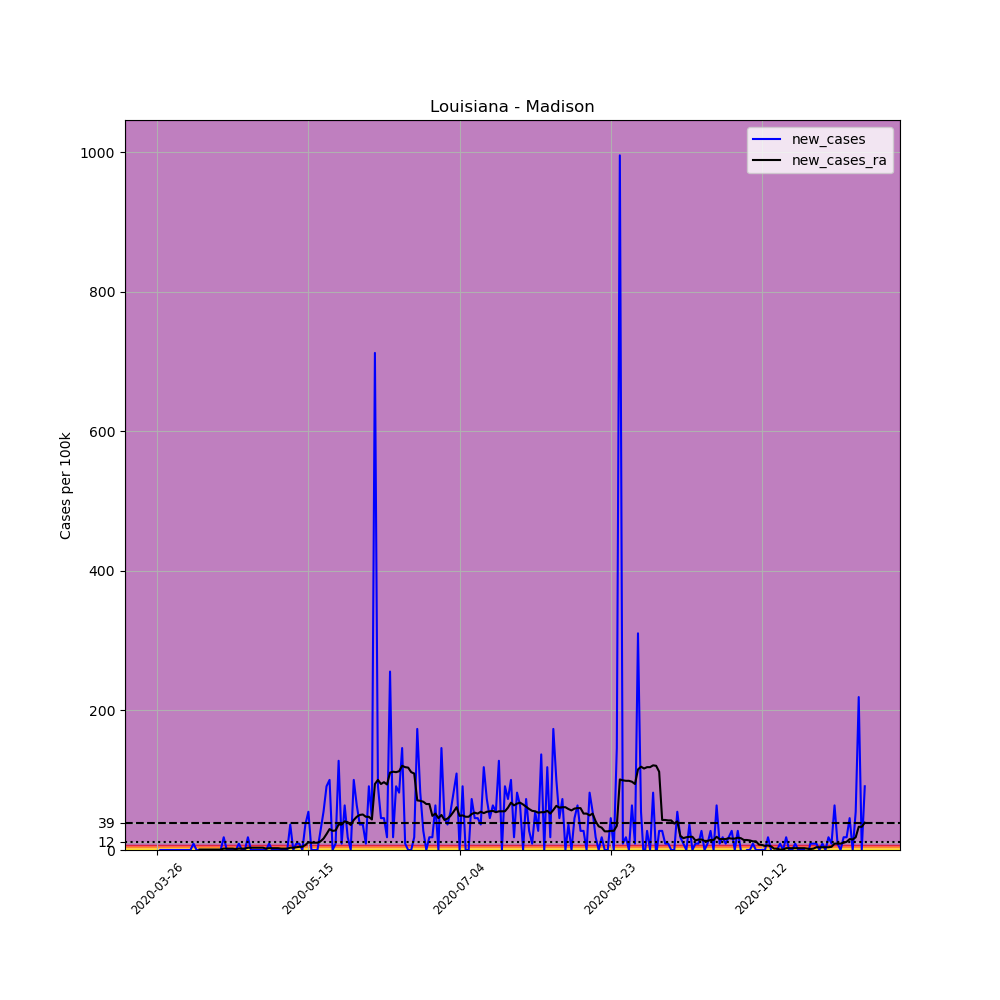

Source data for this figure (header and first rows):
, date, county, state, fips, cases, deaths, COUNTY, STNAME, CTYNAME, POPESTIMATE2019, per_100k, new_cases, new_cases_ra
376633, 2020-03-26, Madison, Louisiana, 22065, 1, 0, 65, Louisiana, Madison, 10951, 9.132, , 
376634, 2020-03-27, Madison, Louisiana, 22065, 1, 0, 65, Louisiana, Madison, 10951, 9.132, 0.0, 
376635, 2020-03-28, Madison, Louisiana, 22065, 1, 0, 65, Louisiana, Madison, 10951, 9.132, 0.0, 
376636, 2020-03-29, Madison, Louisiana, 22065, 1, 0, 65, Louisiana, Madison, 10951, 9.132, 0.0, 
376637, 2020-03-30, Madison, Louisiana, 22065, 1, 0, 65, Louisiana, Madison, 10951, 9.132, 0.0, 
376638, 2020-03-31, Madison, Louisiana, 22065, 1, 0, 65, Louisiana, Madison, 10951, 9.132, 0.0, 
376639, 2020-04-01, Madison, Louisiana, 22065, 1, 0, 65, Louisiana, Madison, 10951, 9.132, 0.0, 
376640, 2020-04-02, Madison, Louisiana, 22065, 1, 0, 65, Louisiana, Madison, 10951, 9.132, 0.0, 
376641, 2020-04-03, Madison, Louisiana, 22065, 1, 0, 65, Louisiana, Madison, 10951, 9.132, 0.0, 
376642, 2020-04-04, Madison, Louisiana, 22065, 1, 0, 65, Louisiana, Madison, 10951, 9.132, 0.0, 
376643, 2020-04-05, Madison, Louisiana, 22065, 1, 0, 65, Louisiana, Madison, 10951, 9.132, 0.0, 
376644, 2020-04-06, Madison, Louisiana, 22065, 1, 0, 65, Louisiana, Madison, 10951, 9.132, 0.0, 
376645, 2020-04-07, Madison, Louisiana, 22065, 2, 0, 65, Louisiana, Madison, 10951, 18.26, 9.132, 
376646, 2020-04-08, Madison, Louisiana, 22065, 2, 0, 65, Louisiana, Madison, 10951, 18.26, 0.0, 
376647, 2020-04-09, Madison, Louisiana, 22065, 2, 0, 65, Louisiana, Madison, 10951, 18.26, 0.0, 0.6523
376648, 2020-04-10, Madison, Louisiana, 22065, 2, 0, 65, Louisiana, Madison, 10951, 18.26, 0.0, 0.6523
376649, 2020-04-11, Madison, Louisiana, 22065, 2, 0, 65, Louisiana, Madison, 10951, 18.26, 0.0, 0.6523
376650, 2020-04-12, Madison, Louisiana, 22065, 2, 0, 65, Louisiana, Madison, 10951, 18.26, 0.0, 0.6523
376651, 2020-04-13, Madison, Louisiana, 22065, 2, 0, 65, Louisiana, Madison, 10951, 18.26, 0.0, 0.6523
376652, 2020-04-14, Madison, Louisiana, 22065, 2, 0, 65, Louisiana, Madison, 10951, 18.26, 0.0, 0.6523
376653, 2020-04-15, Madison, Louisiana, 22065, 2, 0, 65, Louisiana, Madison, 10951, 18.26, 0.0, 0.6523
376654, 2020-04-16, Madison, Louisiana, 22065, 2, 0, 65, Louisiana, Madison, 10951, 18.26, 0.0, 0.6523
376655, 2020-04-17, Madison, Louisiana, 22065, 4, 0, 65, Louisiana, Madison, 10951, 36.53, 18.26, 1.957
376656, 2020-04-18, Madison, Louisiana, 22065, 4, 0, 65, Louisiana, Madison, 10951, 36.53, 0.0, 1.957
376657, 2020-04-19, Madison, Louisiana, 22065, 4, 0, 65, Louisiana, Madison, 10951, 36.53, 0.0, 1.957
376658, 2020-04-20, Madison, Louisiana, 22065, 4, 0, 65, Louisiana, Madison, 10951, 36.53, 0.0, 1.957
376659, 2020-04-21, Madison, Louisiana, 22065, 4, 0, 65, Louisiana, Madison, 10951, 36.53, 0.0, 1.305
376660, 2020-04-22, Madison, Louisiana, 22065, 5, 0, 65, Louisiana, Madison, 10951, 45.66, 9.132, 1.957
376661, 2020-04-23, Madison, Louisiana, 22065, 5, 0, 65, Louisiana, Madison, 10951, 45.66, 0.0, 1.957
376662, 2020-04-24, Madison, Louisiana, 22065, 5, 0, 65, Louisiana, Madison, 10951, 45.66, 0.0, 1.957
376663, 2020-04-25, Madison, Louisiana, 22065, 7, 0, 65, Louisiana, Madison, 10951, 63.92, 18.26, 3.261
376664, 2020-04-26, Madison, Louisiana, 22065, 7, 0, 65, Louisiana, Madison, 10951, 63.92, 0.0, 3.261
376665, 2020-04-27, Madison, Louisiana, 22065, 7, 0, 65, Louisiana, Madison, 10951, 63.92, 0.0, 3.261
376666, 2020-04-28, Madison, Louisiana, 22065, 7, 0, 65, Louisiana, Madison, 10951, 63.92, 0.0, 3.261
376667, 2020-04-29, Madison, Louisiana, 22065, 7, 0, 65, Louisiana, Madison, 10951, 63.92, 0.0, 3.261
376668, 2020-04-30, Madison, Louisiana, 22065, 7, 0, 65, Louisiana, Madison, 10951, 63.92, 0.0, 3.261
376669, 2020-05-01, Madison, Louisiana, 22065, 7, 0, 65, Louisiana, Madison, 10951, 63.92, 0.0, 1.957
376670, 2020-05-02, Madison, Louisiana, 22065, 8, 0, 65, Louisiana, Madison, 10951, 73.05, 9.132, 2.609
376671, 2020-05-03, Madison, Louisiana, 22065, 8, 0, 65, Louisiana, Madison, 10951, 73.05, 0.0, 2.609
376672, 2020-05-04, Madison, Louisiana, 22065, 8, 0, 65, Louisiana, Madison, 10951, 73.05, 0.0, 2.609
376673, 2020-05-05, Madison, Louisiana, 22065, 8, 0, 65, Louisiana, Madison, 10951, 73.05, 0.0, 2.609
376674, 2020-05-06, Madison, Louisiana, 22065, 8, 0, 65, Louisiana, Madison, 10951, 73.05, 0.0, 1.957
376675, 2020-05-07, Madison, Louisiana, 22065, 8, 0, 65, Louisiana, Madison, 10951, 73.05, 0.0, 1.957
376676, 2020-05-08, Madison, Louisiana, 22065, 8, 0, 65, Louisiana, Madison, 10951, 73.05, 0.0, 1.957
376677, 2020-05-09, Madison, Louisiana, 22065, 12, 0, 65, Louisiana, Madison, 10951, 109.6, 36.53, 3.261
376678, 2020-05-10, Madison, Louisiana, 22065, 12, 0, 65, Louisiana, Madison, 10951, 109.6, 0.0, 3.261
376679, 2020-05-11, Madison, Louisiana, 22065, 13, 0, 65, Louisiana, Madison, 10951, 118.7, 9.132, 3.914
376680, 2020-05-12, Madison, Louisiana, 22065, 14, 0, 65, Louisiana, Madison, 10951, 127.8, 9.132, 4.566
376681, 2020-05-13, Madison, Louisiana, 22065, 14, 0, 65, Louisiana, Madison, 10951, 127.8, 0.0, 4.566
376682, 2020-05-14, Madison, Louisiana, 22065, 18, 0, 65, Louisiana, Madison, 10951, 164.4, 36.53, 7.175
376683, 2020-05-15, Madison, Louisiana, 22065, 24, 0, 65, Louisiana, Madison, 10951, 219.2, 54.79, 11.09
376684, 2020-05-16, Madison, Louisiana, 22065, 24, 0, 65, Louisiana, Madison, 10951, 219.2, 0.0, 10.44
376685, 2020-05-17, Madison, Louisiana, 22065, 24, 0, 65, Louisiana, Madison, 10951, 219.2, 0.0, 10.44
376686, 2020-05-18, Madison, Louisiana, 22065, 24, 0, 65, Louisiana, Madison, 10951, 219.2, 0.0, 10.44
376687, 2020-05-19, Madison, Louisiana, 22065, 27, 0, 65, Louisiana, Madison, 10951, 246.6, 27.39, 12.39
376688, 2020-05-20, Madison, Louisiana, 22065, 33, 0, 65, Louisiana, Madison, 10951, 301.3, 54.79, 16.31
376689, 2020-05-21, Madison, Louisiana, 22065, 43, 0, 65, Louisiana, Madison, 10951, 392.7, 91.32, 22.83
376690, 2020-05-22, Madison, Louisiana, 22065, 54, 0, 65, Louisiana, Madison, 10951, 493.1, 100.4, 30
376691, 2020-05-23, Madison, Louisiana, 22065, 54, 0, 65, Louisiana, Madison, 10951, 493.1, 0.0, 27.39
376692, 2020-05-24, Madison, Louisiana, 22065, 55, 0, 65, Louisiana, Madison, 10951, 502.2, 9.132, 28.05
... 175 more rows
